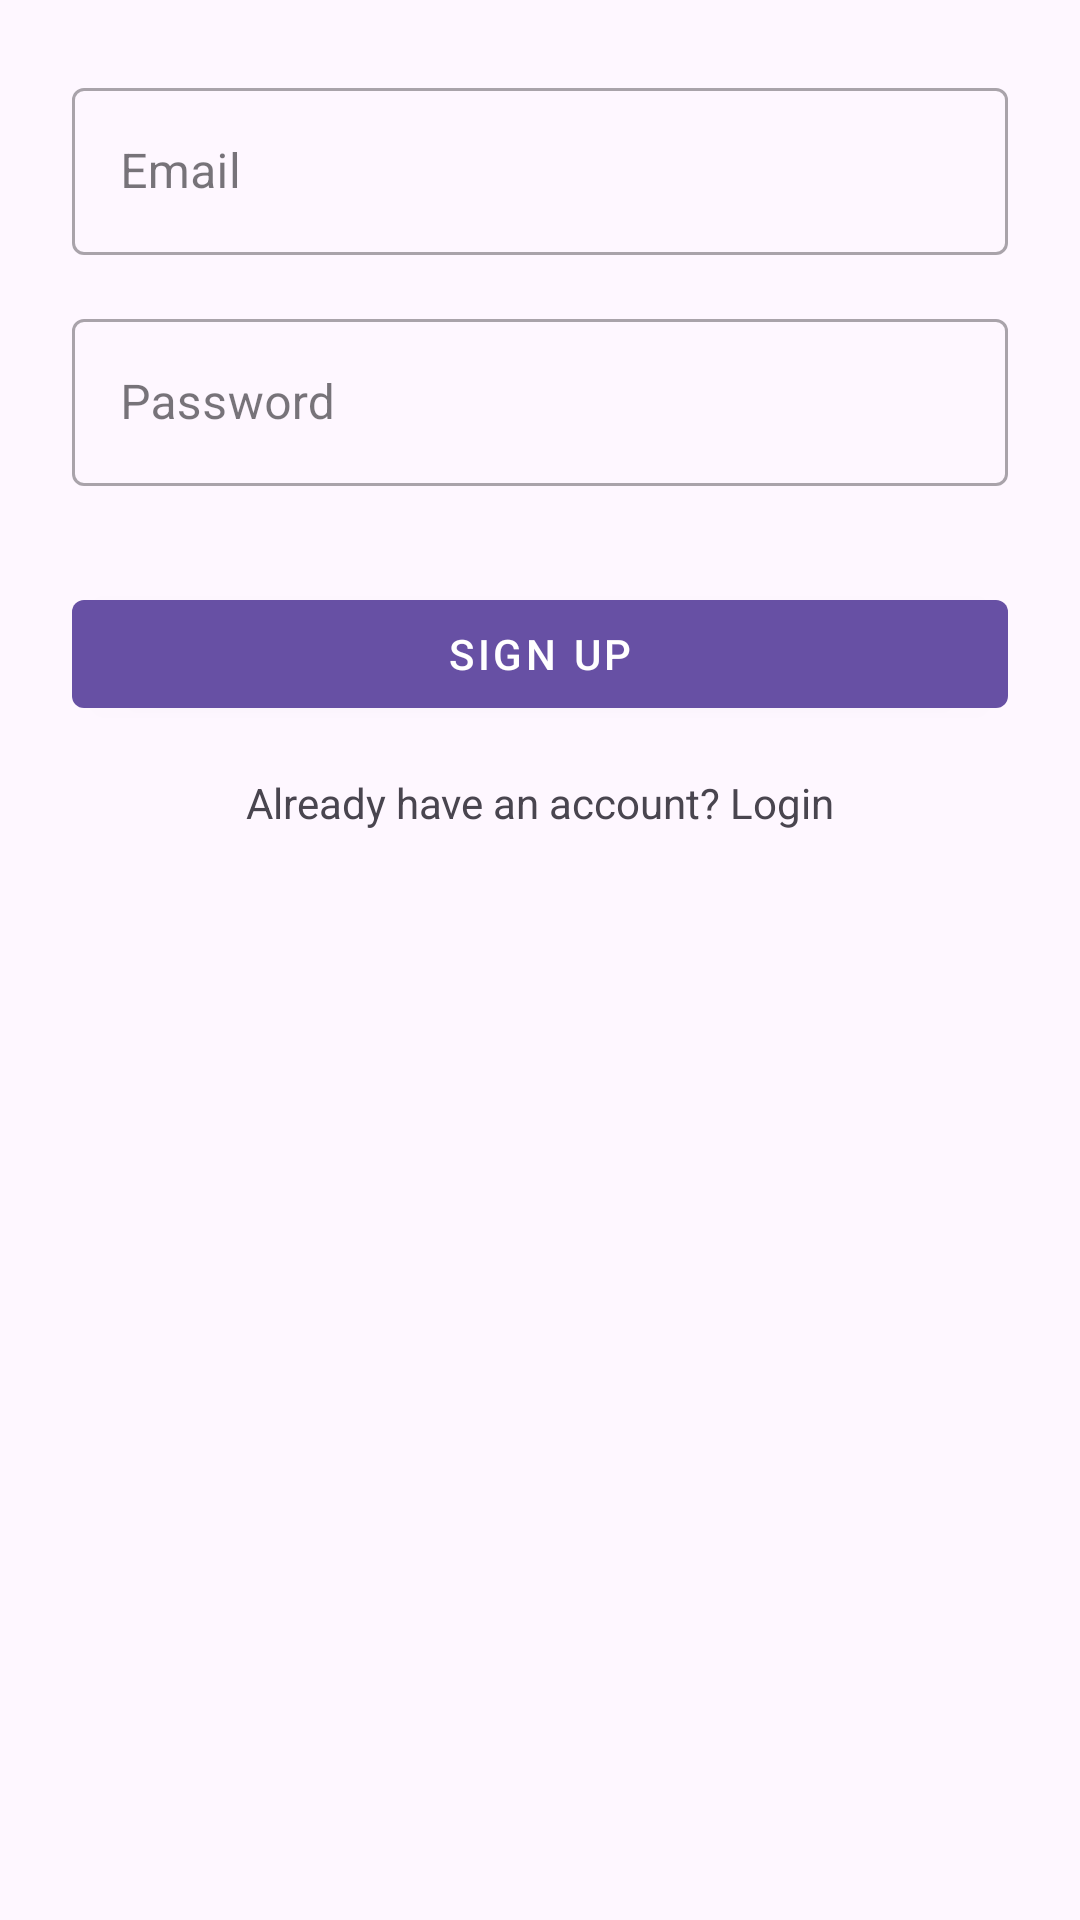

Reconstruct the res/layout file that produces this screen, plus the resources it refers to.
<!-- AndroidManifest.xml: application theme Theme.Yoga -->
<!-- res/layout/activity_signup.xml -->
<?xml version="1.0" encoding="utf-8"?>
<androidx.constraintlayout.widget.ConstraintLayout
    xmlns:android="http://schemas.android.com/apk/res/android"
    xmlns:app="http://schemas.android.com/apk/res-auto"
    xmlns:tools="http://schemas.android.com/tools"
    android:layout_width="match_parent"
    android:layout_height="match_parent"
    android:padding="24dp"
    tools:context=".SignUpActivity">

    
    <com.google.android.material.textfield.TextInputLayout
        android:id="@+id/emailLayout"
        android:layout_width="match_parent"
        android:layout_height="wrap_content"
        app:layout_constraintTop_toTopOf="parent"
        style="@style/Widget.MaterialComponents.TextInputLayout.OutlinedBox">

        <com.google.android.material.textfield.TextInputEditText
            android:id="@+id/etEmail"
            android:layout_width="match_parent"
            android:layout_height="wrap_content"
            android:hint="Email"
            android:inputType="textEmailAddress"/>
    </com.google.android.material.textfield.TextInputLayout>

    
    <com.google.android.material.textfield.TextInputLayout
        android:id="@+id/passwordLayout"
        android:layout_width="match_parent"
        android:layout_height="wrap_content"
        app:layout_constraintTop_toBottomOf="@id/emailLayout"
        android:layout_marginTop="16dp"
        style="@style/Widget.MaterialComponents.TextInputLayout.OutlinedBox">

        <com.google.android.material.textfield.TextInputEditText
            android:id="@+id/etPassword"
            android:layout_width="match_parent"
            android:layout_height="wrap_content"
            android:hint="Password"
            android:inputType="textPassword"/>
    </com.google.android.material.textfield.TextInputLayout>

    
    <com.google.android.material.button.MaterialButton
        android:id="@+id/btnSignUp"
        android:layout_width="match_parent"
        android:layout_height="wrap_content"
        android:text="Sign Up"
        android:layout_marginTop="32dp"
        app:layout_constraintTop_toBottomOf="@id/passwordLayout"
        style="@style/Widget.MaterialComponents.Button"/>

    
    <TextView
        android:id="@+id/tvLogin"
        android:layout_width="wrap_content"
        android:layout_height="wrap_content"
        android:text="Already have an account? Login"
        android:layout_marginTop="16dp"
        app:layout_constraintTop_toBottomOf="@id/btnSignUp"
        app:layout_constraintStart_toStartOf="parent"
        app:layout_constraintEnd_toEndOf="parent"/>

</androidx.constraintlayout.widget.ConstraintLayout>
<!-- resources referenced by this layout -->
<resources>
  <style name="Theme.Yoga" parent="Base.Theme.Yoga" />
  <style name="Base.Theme.Yoga" parent="Theme.Material3.DayNight.NoActionBar">
          
          
      </style>
</resources>
